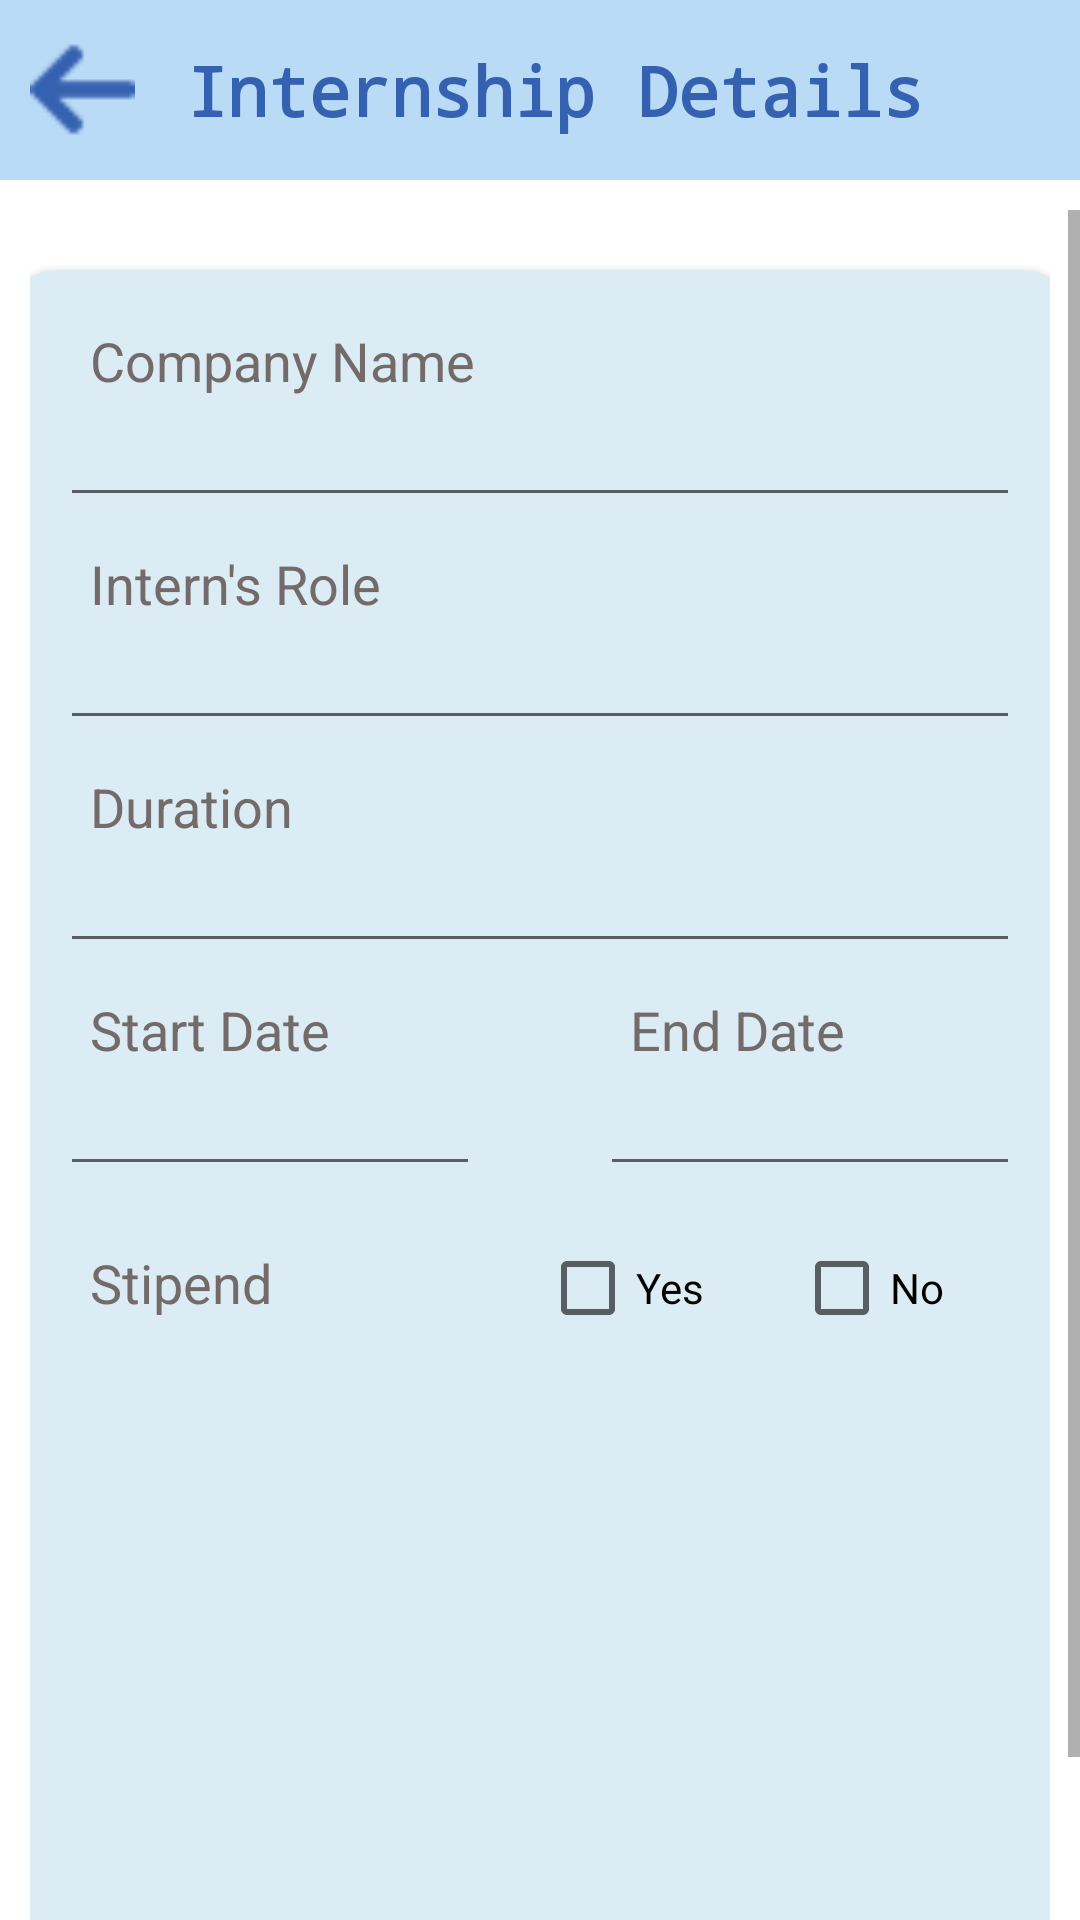

Write the Android layout XML for this screen, with the resource values it uses.
<!-- AndroidManifest.xml: application theme Theme.Priya_aman -->
<!-- res/layout/activity_internsip_details.xml -->
<?xml version="1.0" encoding="utf-8"?>
<LinearLayout
    xmlns:android="http://schemas.android.com/apk/res/android"
    xmlns:app="http://schemas.android.com/apk/res-auto"
    xmlns:tools="http://schemas.android.com/tools"
    android:layout_width="match_parent"
    android:orientation="vertical"
    android:layout_height="match_parent"
    tools:context=".Internship_details">

    <LinearLayout
        android:layout_width="match_parent"
        android:layout_height="60dp"
        android:orientation="horizontal"
        android:background="#B9DBF6"
        >
        <ImageView
            android:layout_width="35dp"
            android:layout_height="35dp"
            android:src="@drawable/back"
            android:layout_gravity="center_vertical"
            android:layout_marginStart="10dp"/>

        <TextView
            android:layout_width="match_parent"
            android:layout_height="wrap_content"
            android:layout_gravity="center_vertical"
            android:fontFamily="monospace"
            android:gravity="center"
            android:text="Internship Details"
            android:layout_marginEnd="35dp"
            android:textColor="#3561B1"
            android:textSize="23sp"
            android:textStyle="bold" />
    </LinearLayout>

    <ScrollView
        android:layout_marginTop="10dp"
        android:layout_width="match_parent"
        android:layout_height="wrap_content"
    >

        <LinearLayout
            android:layout_width="match_parent"
            android:layout_height="wrap_content"
            android:layout_margin="10dp"
            android:gravity="center"
            android:orientation="vertical">

            <androidx.cardview.widget.CardView
                android:layout_width="360dp"
                android:layout_height="600dp"
                app:cardCornerRadius="20dp"
                app:cardBackgroundColor="#DBECF4"
                android:layout_margin="10dp">

               <LinearLayout
                   android:layout_width="match_parent"
                   android:layout_height="wrap_content"
                   android:orientation="vertical"
                   android:layout_marginTop="8dp"
                   >

                   <TextView
                       android:layout_width="match_parent"
                       android:layout_height="wrap_content"
                       android:text="Company Name"
                       android:ems="15"
                       android:textSize="18sp"
                       android:background="@null"
                       android:layout_marginTop="10dp"
                       android:textColor="#736A6A"
                       android:layout_marginStart="30dp"/>

                   <EditText
                       android:layout_width="match_parent"
                       android:layout_height="40dp"
                       android:layout_marginStart="20dp"
                       android:paddingStart="15dp"
                       android:paddingEnd="15sp"
                       android:inputType="text"
                       android:layout_marginEnd="20dp"/>
                   <TextView
                       android:layout_width="match_parent"
                       android:layout_height="wrap_content"
                       android:text="Intern's Role"
                       android:ems="15"
                       android:textSize="18sp"
                       android:background="@null"
                       android:layout_marginTop="10dp"
                       android:textColor="#736A6A"
                       android:layout_marginStart="30dp"/>

                   <EditText
                       android:layout_width="match_parent"
                       android:layout_height="40dp"
                       android:layout_marginStart="20dp"
                       android:paddingStart="15dp"
                       android:paddingEnd="15sp"
                       android:inputType="text"
                       android:layout_marginEnd="20dp"/>
                   <TextView
                       android:layout_width="match_parent"
                       android:layout_height="wrap_content"
                       android:text="Duration"
                       android:ems="15"
                       android:textSize="18sp"
                       android:background="@null"
                       android:layout_marginTop="10dp"
                       android:textColor="#736A6A"
                       android:layout_marginStart="30dp"/>

                   <EditText
                       android:layout_width="match_parent"
                       android:layout_height="40dp"
                       android:layout_marginStart="20dp"
                       android:paddingStart="15dp"
                       android:paddingEnd="15sp"
                       android:inputType="text"
                       android:layout_marginEnd="20dp"/>

                       <LinearLayout
                           android:layout_width="match_parent"
                           android:layout_height="wrap_content"
                           android:orientation="horizontal">

                           <LinearLayout
                               android:layout_width="180dp"
                               android:layout_height="wrap_content"

                               android:orientation="vertical">


                               <TextView
                                   android:layout_width="match_parent"
                                   android:layout_height="wrap_content"
                                   android:text="Start Date"
                                   android:ems="15"
                                   android:textSize="18sp"
                                   android:background="@null"
                                   android:layout_marginTop="10dp"
                                   android:textColor="#736A6A"
                                   android:layout_marginStart="30dp"/>

                               <EditText
                                   android:layout_width="match_parent"
                                   android:layout_height="40dp"
                                   android:layout_marginStart="20dp"
                                   android:paddingStart="15dp"
                                   android:paddingEnd="15sp"
                                   android:inputType="text"
                                   android:layout_marginEnd="20dp"/>

                           </LinearLayout>
                           <LinearLayout
                               android:layout_width="180dp"
                               android:layout_height="wrap_content"
                               android:orientation="vertical">


                               <TextView
                                   android:layout_width="match_parent"
                                   android:layout_height="wrap_content"
                                   android:text="End Date"
                                   android:ems="15"
                                   android:textSize="18sp"
                                   android:background="@null"
                                   android:layout_marginTop="10dp"
                                   android:textColor="#736A6A"
                                   android:layout_marginStart="30dp"/>

                               <EditText
                                   android:layout_width="match_parent"
                                   android:layout_height="40dp"
                                   android:layout_marginStart="20dp"
                                   android:paddingStart="15dp"
                                   android:paddingEnd="15sp"
                                   android:inputType="text"
                                   android:layout_marginEnd="20dp"/>

                           </LinearLayout>
                       </LinearLayout>


                   //stipend
                   <LinearLayout
                       android:layout_width="match_parent"
                       android:layout_height="wrap_content"
                       android:layout_marginTop="10dp"
                       android:orientation="horizontal">

                       <TextView
                           android:layout_width="100dp"
                           android:layout_height="wrap_content"
                           android:text="Stipend"
                           android:ems="15"
                           android:textSize="18sp"
                           android:background="@null"
                           android:textColor="#736A6A"
                           android:layout_marginStart="30dp"/>
                       <CheckBox
                           android:layout_width="wrap_content"
                           android:layout_height="wrap_content"
                           android:layout_marginStart="50dp"
                           android:text="Yes"/>
                       <CheckBox
                           android:layout_width="wrap_content"
                           android:layout_height="wrap_content"
                           android:layout_marginStart="30dp"
                           android:text="No"/>
                   </LinearLayout>

               </LinearLayout>
            </androidx.cardview.widget.CardView>


        </LinearLayout>

    </ScrollView>
</LinearLayout>
<!-- resources referenced by this layout -->
<resources>
  <!-- drawable back: png bitmap (drawable, 953 bytes) -->
  <style name="Theme.Priya_aman" parent="Theme.MaterialComponents.DayNight.DarkActionBar">
          
          <item name="colorPrimary">@color/purple_500</item>
          <item name="colorPrimaryVariant">@color/purple_700</item>
          <item name="colorOnPrimary">@color/white</item>
          
          <item name="colorSecondary">@color/teal_200</item>
          <item name="colorSecondaryVariant">@color/teal_700</item>
          <item name="colorOnSecondary">@color/black</item>
          
          <item name="android:statusBarColor" tools:targetApi="l">?attr/colorPrimaryVariant</item>
          
      </style>
  <!-- not gathered from this repository: default colours our renderer supplied (Android Studio template values) -->
  <color name="purple_500">#FF6200EE</color>
  <color name="purple_700">#FF3700B3</color>
  <color name="teal_200">#FF03DAC5</color>
  <color name="teal_700">#FF018786</color>
  <color name="black">#FF000000</color>
  <color name="white">#FFFFFFFF</color>
</resources>
